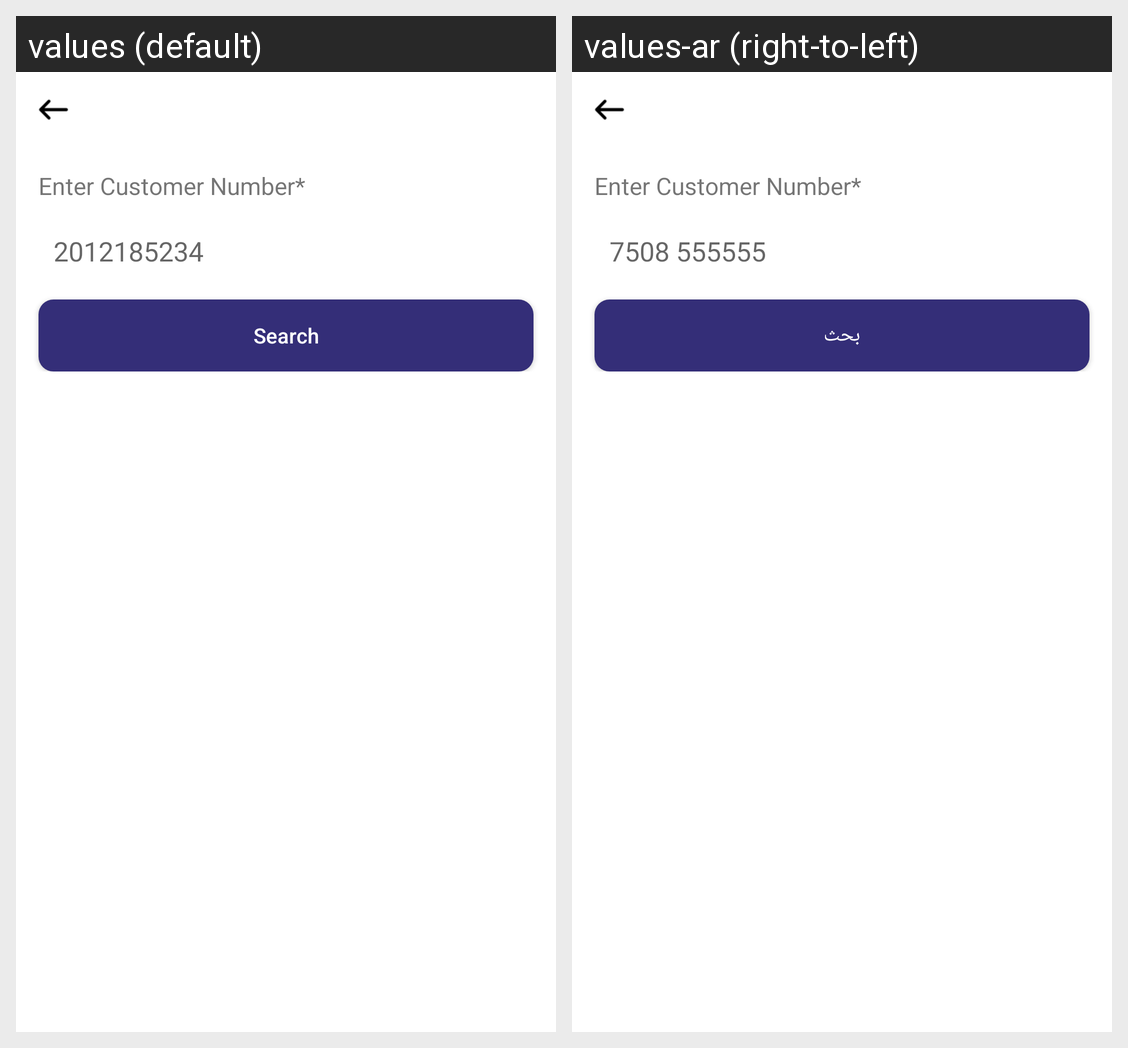

The Android screen above is rendered under two locales of the same app. Produce the string resources it draws, with the default and per-locale values.
Android screen res/layout/activity_beneficiary_list.xml rendered under 2 locales, left to right: values (default), values-ar (right-to-left). Device: Nexus 5 (rendered at 1080×1920; each locale shown at half size, 540×960, under a caption strip naming it); theme AppTheme.
Strings drawn on this screen, with the default value and each locale's value (text and hints the layout hard-codes, and strings that could not be matched under every locale, appear in the picture but are not listed):

phone_number_hint
  values: 2012185234
  values-ar: 7508 555555

search
  values: Search
  values-ar: بحث
